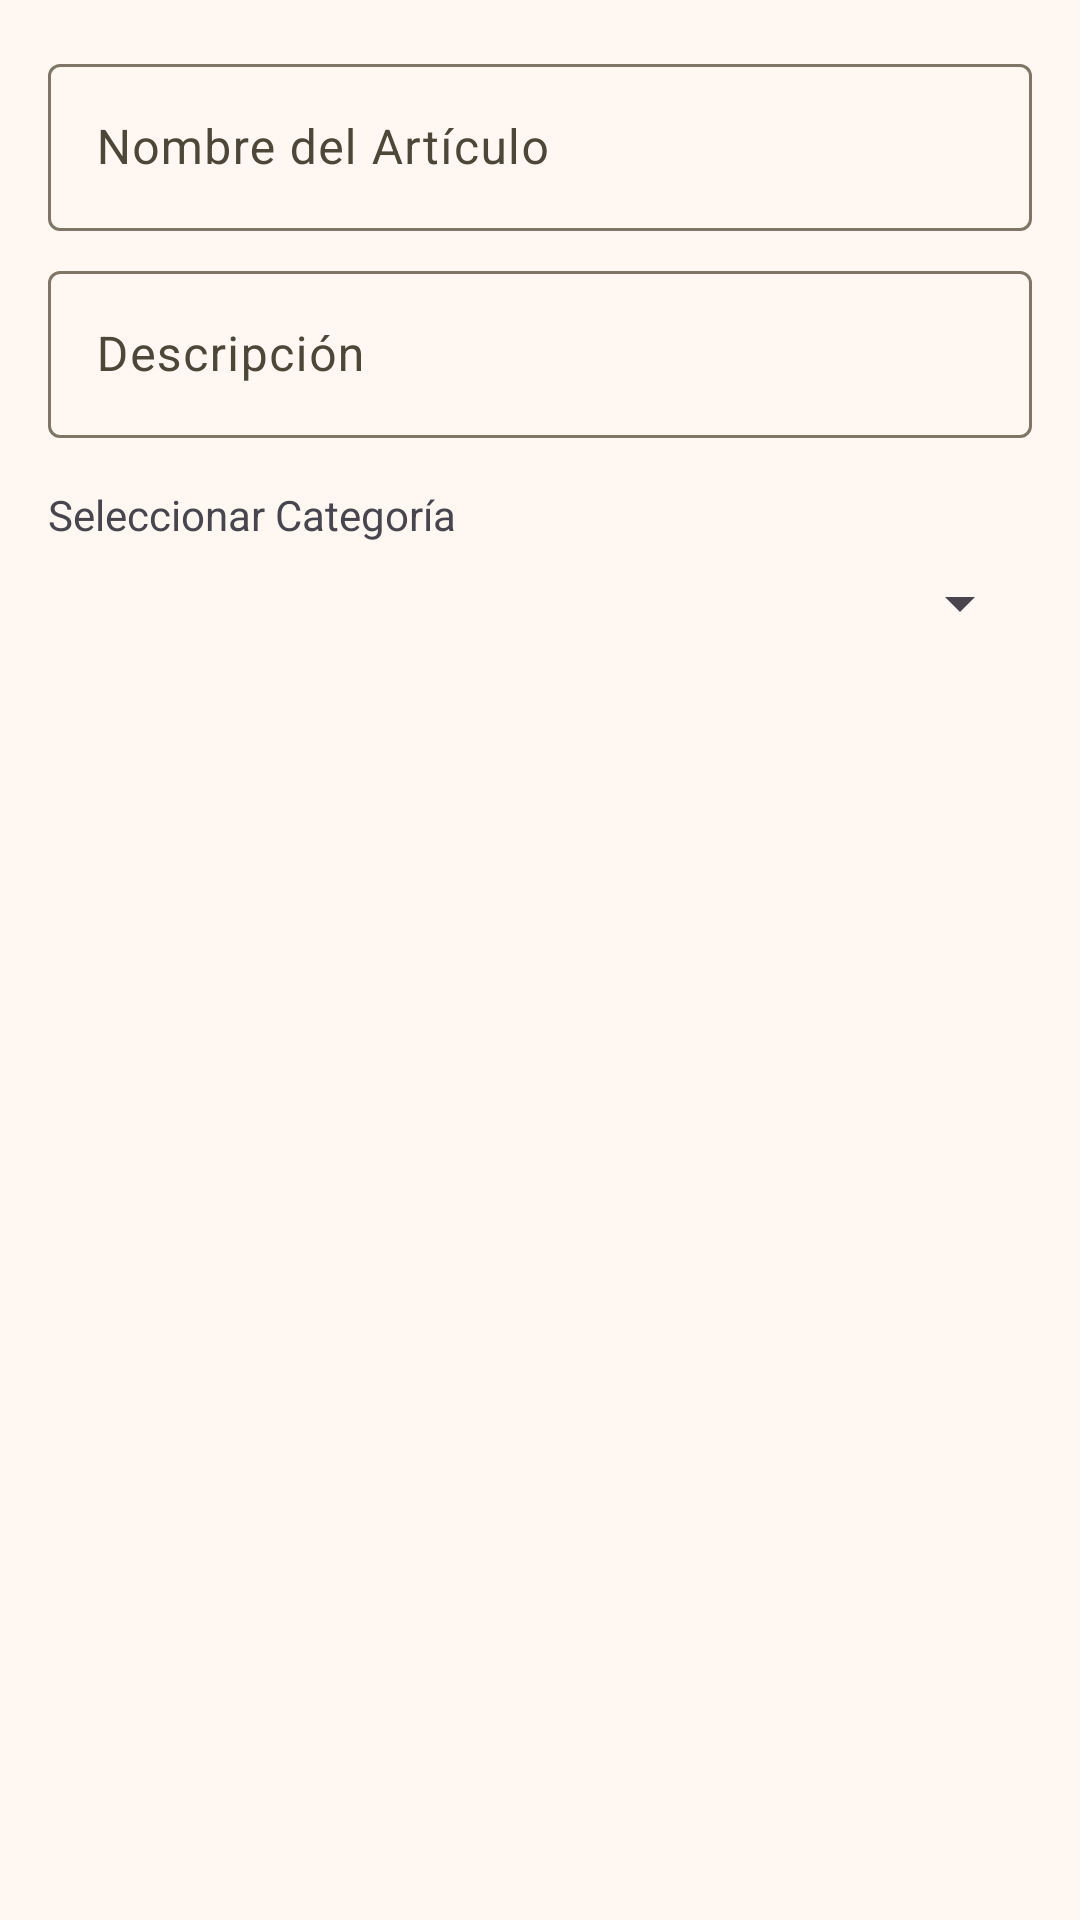

The Android layout XML behind this screen, and the referenced resources:
<!-- AndroidManifest.xml: application theme Theme.swag -->
<!-- res/layout/dialog_add_articulo.xml -->
<?xml version="1.0" encoding="utf-8"?>
<LinearLayout xmlns:android="http://schemas.android.com/apk/res/android"
    android:layout_width="match_parent"
    android:layout_height="wrap_content"
    android:orientation="vertical"
    android:padding="16dp">

    <com.google.android.material.textfield.TextInputLayout
        android:layout_width="match_parent"
        android:layout_height="wrap_content"
        android:hint="Nombre del Artículo">

        <com.google.android.material.textfield.TextInputEditText
            android:id="@+id/etNombreArticulo"
            android:layout_width="match_parent"
            android:layout_height="wrap_content" />
    </com.google.android.material.textfield.TextInputLayout>

    <com.google.android.material.textfield.TextInputLayout
        android:layout_width="match_parent"
        android:layout_height="wrap_content"
        android:layout_marginTop="8dp"
        android:hint="Descripción">

        <com.google.android.material.textfield.TextInputEditText
            android:id="@+id/etDescripcionArticulo"
            android:layout_width="match_parent"
            android:layout_height="wrap_content" />
    </com.google.android.material.textfield.TextInputLayout>

    <TextView
        android:layout_width="match_parent"
        android:layout_height="wrap_content"
        android:layout_marginTop="16dp"
        android:text="Seleccionar Categoría" />

    <Spinner
        android:id="@+id/spinnerCategorias"
        android:layout_width="match_parent"
        android:layout_height="wrap_content"
        android:layout_marginTop="8dp" />

</LinearLayout>
<!-- resources referenced by this layout -->
<resources>
  <color name="md_theme_primary">#775A0B</color>
  <color name="md_theme_onPrimary">#FFFFFF</color>
  <color name="md_theme_primaryContainer">#FFDF9E</color>
  <color name="md_theme_onPrimaryContainer">#5B4300</color>
  <color name="md_theme_secondary">#6B5D3F</color>
  <color name="md_theme_onSecondary">#FFFFFF</color>
  <color name="md_theme_secondaryContainer">#F5E0BB</color>
  <color name="md_theme_onSecondaryContainer">#52452A</color>
  <color name="md_theme_tertiary">#4A6547</color>
  <color name="md_theme_onTertiary">#FFFFFF</color>
  <color name="md_theme_tertiaryContainer">#CCEBC4</color>
  <color name="md_theme_onTertiaryContainer">#334D31</color>
  <color name="md_theme_error">#BA1A1A</color>
  <color name="md_theme_onError">#FFFFFF</color>
  <color name="md_theme_errorContainer">#FFDAD6</color>
  <color name="md_theme_onErrorContainer">#93000A</color>
  <color name="md_theme_background">#FFF8F2</color>
  <color name="md_theme_onBackground">#1F1B13</color>
  <color name="md_theme_surface">#FFF8F2</color>
  <color name="md_theme_onSurface">#1F1B13</color>
  <color name="md_theme_surfaceVariant">#EDE1CF</color>
  <color name="md_theme_onSurfaceVariant">#4D4639</color>
  <color name="md_theme_outline">#7F7667</color>
  <color name="md_theme_outlineVariant">#D0C5B4</color>
  <color name="md_theme_inverseSurface">#353027</color>
  <color name="md_theme_inverseOnSurface">#F9EFE2</color>
  <color name="md_theme_inversePrimary">#E9C16C</color>
  <color name="md_theme_primaryFixed">#FFDF9E</color>
  <color name="md_theme_onPrimaryFixed">#261A00</color>
  <color name="md_theme_primaryFixedDim">#E9C16C</color>
  <color name="md_theme_onPrimaryFixedVariant">#5B4300</color>
  <color name="md_theme_secondaryFixed">#F5E0BB</color>
  <color name="md_theme_onSecondaryFixed">#241A04</color>
  <color name="md_theme_secondaryFixedDim">#D8C4A0</color>
  <color name="md_theme_onSecondaryFixedVariant">#52452A</color>
  <color name="md_theme_tertiaryFixed">#CCEBC4</color>
  <color name="md_theme_onTertiaryFixed">#072109</color>
  <color name="md_theme_tertiaryFixedDim">#B0CFA9</color>
  <color name="md_theme_onTertiaryFixedVariant">#334D31</color>
  <color name="md_theme_surfaceDim">#E2D9CC</color>
  <color name="md_theme_surfaceBright">#FFF8F2</color>
  <color name="md_theme_surfaceContainerLowest">#FFFFFF</color>
  <color name="md_theme_surfaceContainerLow">#FCF2E5</color>
  <color name="md_theme_surfaceContainer">#F7ECDF</color>
  <color name="md_theme_surfaceContainerHigh">#F1E7D9</color>
  <color name="md_theme_surfaceContainerHighest">#EBE1D4</color>
  <style name="ThemeOverlay.App.MaterialAlertDialog" parent="ThemeOverlay.Material3.MaterialAlertDialog">
          <item name="buttonBarPositiveButtonStyle">@style/Widget.App.Button.OutlinedButton.Dialog</item>
          <item name="buttonBarNegativeButtonStyle">@style/Widget.App.Button.OutlinedButton.Dialog</item>
      </style>
  <style name="Widget.App.Button.OutlinedButton.Dialog" parent="Widget.Material3.Button.OutlinedButton">
          <item name="android:layout_margin">4dp</item>
          <item name="android:insetTop">4dp</item>
          <item name="android:insetBottom">2dp</item>
      </style>
</resources>
